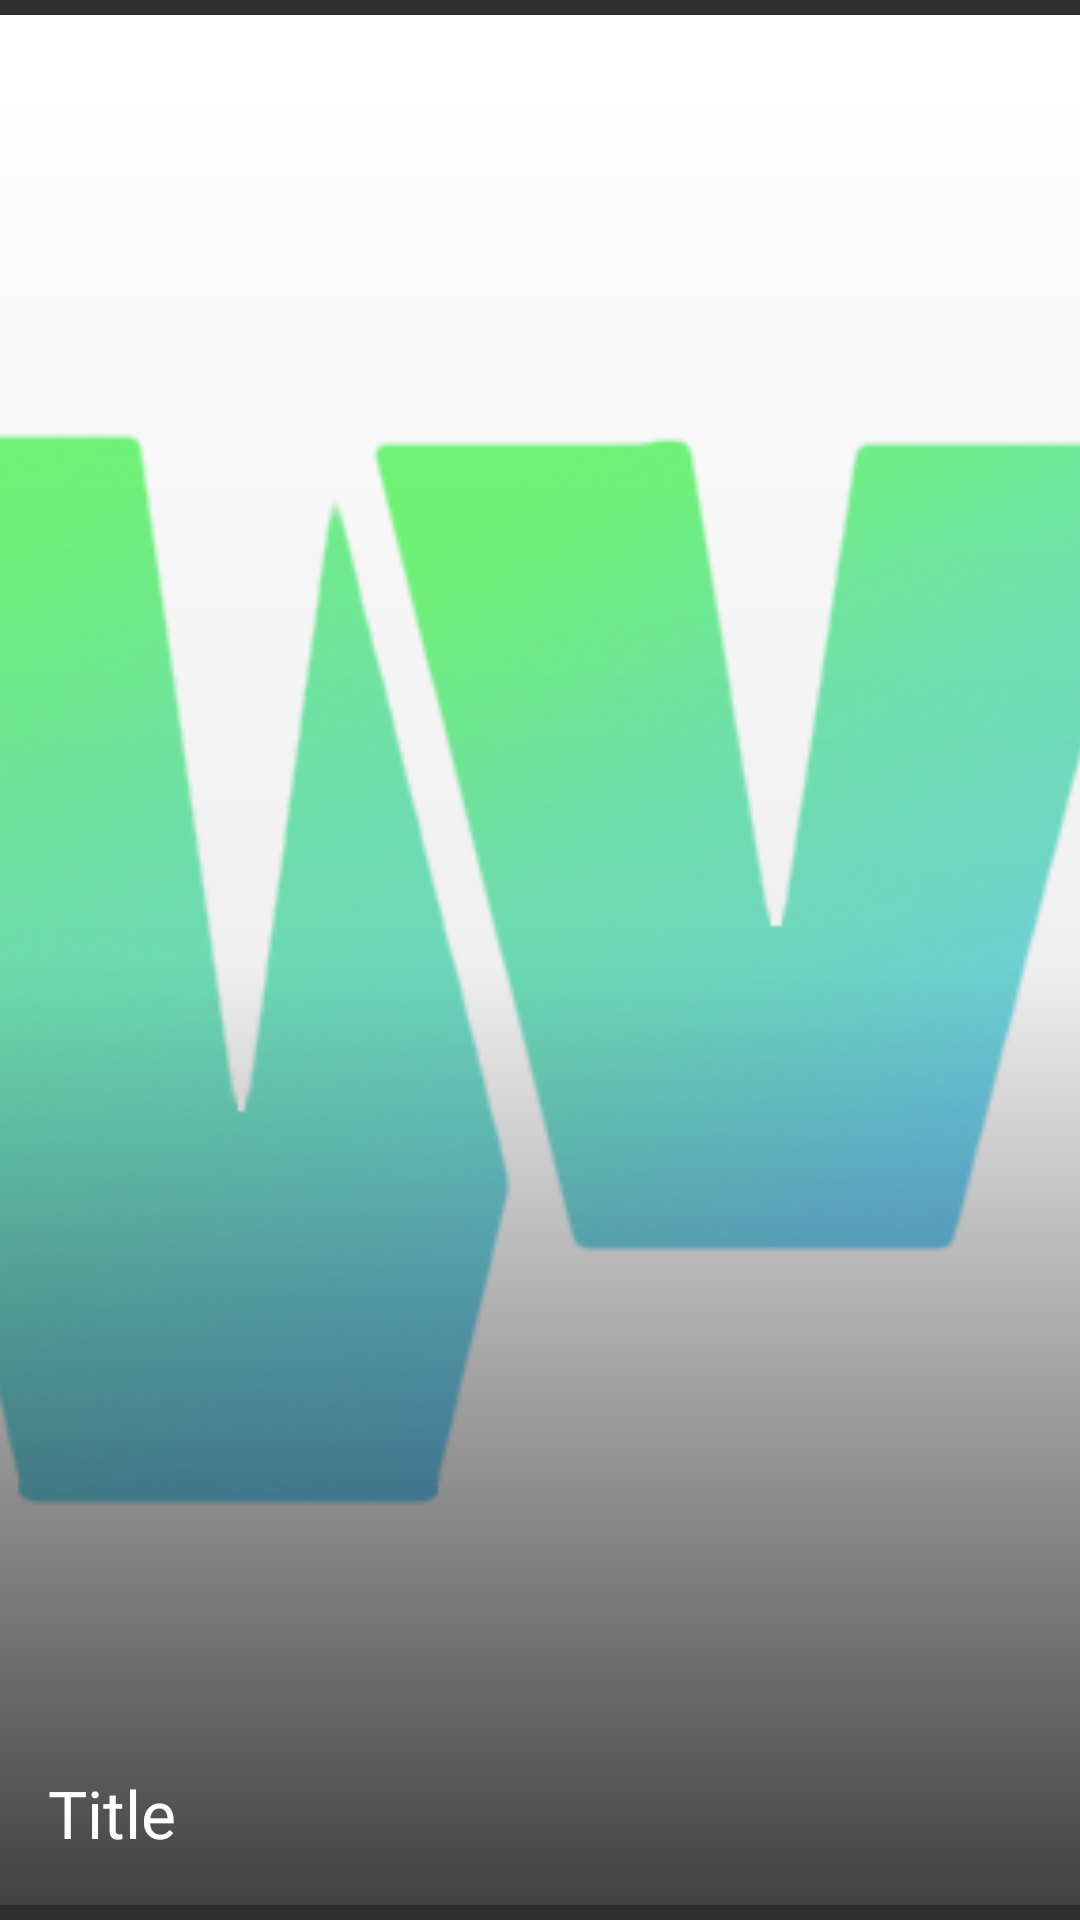

Here is an Android app screen rendered from its layout file. Give the layout XML and the strings, colors and styles it references.
<!-- AndroidManifest.xml: application theme Botty.Theme -->
<!-- res/layout/gallery_thumbnail.xml -->
<?xml version="1.0" encoding="utf-8"?>
<FrameLayout xmlns:android="http://schemas.android.com/apk/res/android"
    xmlns:app="http://schemas.android.com/apk/res-auto"
    xmlns:tools="http://schemas.android.com/tools"
    android:orientation="vertical"
    android:layout_width="fill_parent"
    android:layout_height="200dp">

    <android.support.v7.widget.CardView
        android:layout_width="fill_parent"
        android:layout_height="fill_parent"
        android:id="@+id/cardUI"
        app:cardCornerRadius="0dp"
        app:cardElevation="1dp"
        android:padding="5dp"
        app:cardBackgroundColor="@color/cardview_light_background"
        android:layout_marginTop="5dp"
        android:layout_marginBottom="5dp"
        android:clickable="true"
        android:foreground="?android:attr/selectableItemBackground"
        android:theme="@style/Botty.Theme"
        android:contextClickable="false">

        <ImageView
            android:id="@+id/thumbnail"
            android:layout_width="match_parent"
            android:layout_height="match_parent"
            android:adjustViewBounds="true"
            android:scaleType="centerCrop"
            android:layout_gravity="center"
            android:src="@drawable/logo_source"
            android:foreground="?android:attr/selectableItemBackground"
            android:transitionName="@string/transition_thumb"
            tools:targetApi="lollipop" />

        <View
            android:layout_width="wrap_content"
            android:layout_height="wrap_content"
            android:background="@drawable/gradient" />

        <LinearLayout
            android:orientation="vertical"
            android:layout_width="match_parent"
            android:layout_height="wrap_content"
            android:layout_gravity="center_horizontal|bottom"
            android:padding="16dp"
            android:id="@+id/placeNameHolder">

            <TextView
                android:layout_width="wrap_content"
                android:layout_height="wrap_content"
                android:textAppearance="?android:attr/textAppearanceLarge"
                android:text="Title"
                android:id="@+id/placeName"
                android:lines="1"
                android:clickable="true"/>
        </LinearLayout>

    </android.support.v7.widget.CardView>

</FrameLayout>
<!-- resources referenced by this layout -->
<resources>
  <!-- drawable gradient (drawable) -->
  <?xml version="1.0" encoding="utf-8"?>
  <shape xmlns:android="http://schemas.android.com/apk/res/android"
      android:shape="rectangle">
  
      <gradient
          android:angle="90"
          android:endColor="@android:color/transparent"
          android:startColor="#be000000"
          android:centerColor="#0f000000" />
  </shape>
  <!-- drawable logo_source: png bitmap (drawable-nodpi, 106048 bytes) -->
  <string name="transition_thumb" translatable="false">thumb</string>
  <style name="Botty.Theme" parent="Theme.AppCompat.DayNight.NoActionBar">
          
          <item name="android:fontFamily">sans-serif-condensed</item>
          
          <item name="colorPrimary">@color/colorPrimary</item>
          <item name="colorPrimaryDark">@color/colorPrimaryDark</item>
          <item name="colorAccent">@color/colorAccent</item>
          <item name="android:windowLightStatusBar" tools:targetApi="m">true</item>
          <item name="colorControlActivated">@color/colorControlActivated</item>
          <item name="android:textColorPrimary">@color/textColorPrimary</item>
      </style>
  <color name="colorPrimary">#E0E0E0</color>
  <color name="colorPrimaryDark">#c60069</color>
  <color name="colorAccent">#ee008a</color>
  <color name="colorControlActivated">#f285bc</color>
  <color name="textColorPrimary">#442C2E</color>
</resources>
